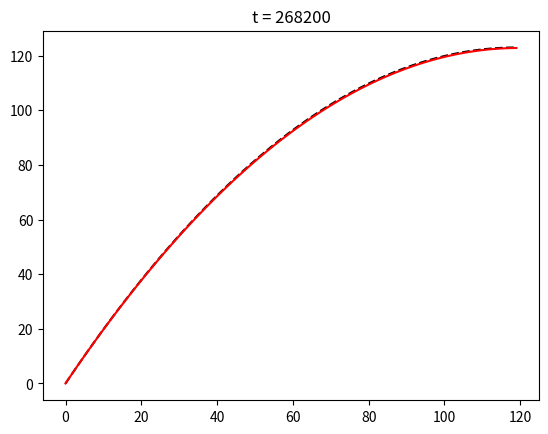

This figure's Python source:
"""
Visualization of the velocity field of accelerating lava

Created on Wed Mar  9 18:37:32 2022

[redacted]
[redacted]
"""

import numpy as np
import matplotlib.pyplot as plt

### Inputs

n = 120         # Size of the grid
steps = 30000   # Number of time steps of the simulation
dt = 9          # Size of the time step
dx = 1          # Size of a grid element
D = 0.1         # Diffusioon constant
g = 0.01        # Gravitationnal acceleration
alpha = 10      # Angle of the slope in degrees

### Important scalars

B = D*dt/dx**2               # B <= 1 to respect courant condition
angle = 10/180*np.pi         # Conversion of alpha in radians
x = np.arange(0, n, dx)      # Creating the grid's scale
a = g*np.sin(angle)          # Acceleration of the lava
y = -a/D*(0.5*x*x - x[-1]*x) # Analytical result for steady-state
A = (1 + 2*B)*np.eye(n) - B*np.eye(n, k = 1) - B*np.eye(n, k = -1) # Creating A

#Boundary conditions
A[0] = np.zeros(n)  # Ensures that the velocity at the ground is 0
A[0][0] = 1
A[-1][-1] = 1 + B   # Ensures that there is no strain at the lava's surface

f = np.zeros(n)     # Creates the velocity field, initially at 0

### Plot definitions 

plt.ion()
fig, ax = plt.subplots(1,1)
ax.plot(x, y, "--", color = "black")    # Plot the analytical soln
plt_obj, = ax.plot(x, f, color = "red") # Plot the initial field

fig.canvas.draw() 

### Main loop

for t in range(steps):
    
    f = np.linalg.solve(A, f) # Solve the system
    
    f[1:] += a*dt # Acceleration acting on the system
    
    if t%200 == 0: # Plotting only one frame out of 500 to decrease cpu runtime
        plt_obj.set_ydata(f)
        ax.set_title('t = ' + str(t*dt))
        fig.canvas.draw()
        plt.pause(0.001)